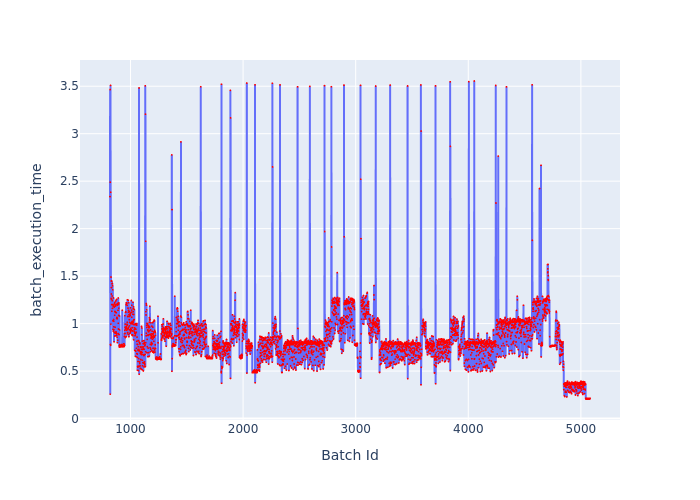

Source data for this figure (header and first rows):
Batch Id, batch_execution_time
818, 2.337
819, 3.465
820, 0.2566
821, 2.489
822, 0.78
823, 3.508
824, 0.7708
825, 2.383
826, 0.9943
827, 1.49
828, 1.265
829, 1.449
830, 1.311
831, 1.379
832, 1.255
833, 1.2
834, 1.448
835, 1.131
836, 1.419
837, 1.291
838, 1.241
839, 1.423
840, 1.16
841, 1.398
842, 1.2
843, 1.357
844, 1.029
845, 0.9388
846, 1.193
847, 1.183
848, 0.9188
849, 1.27
850, 1.043
851, 0.9662
852, 1.025
853, 0.9341
854, 0.8078
855, 1.173
856, 1.179
857, 0.9065
858, 1.208
859, 1.088
860, 0.8689
861, 1.223
862, 1.128
863, 0.9619
864, 1.192
865, 1.118
866, 0.8985
867, 1.185
868, 1.119
869, 0.8713
870, 1.239
871, 0.9134
872, 0.9073
873, 1.198
874, 1.114
875, 0.8966
876, 1.254
877, 1.054
... 4,204 more rows
